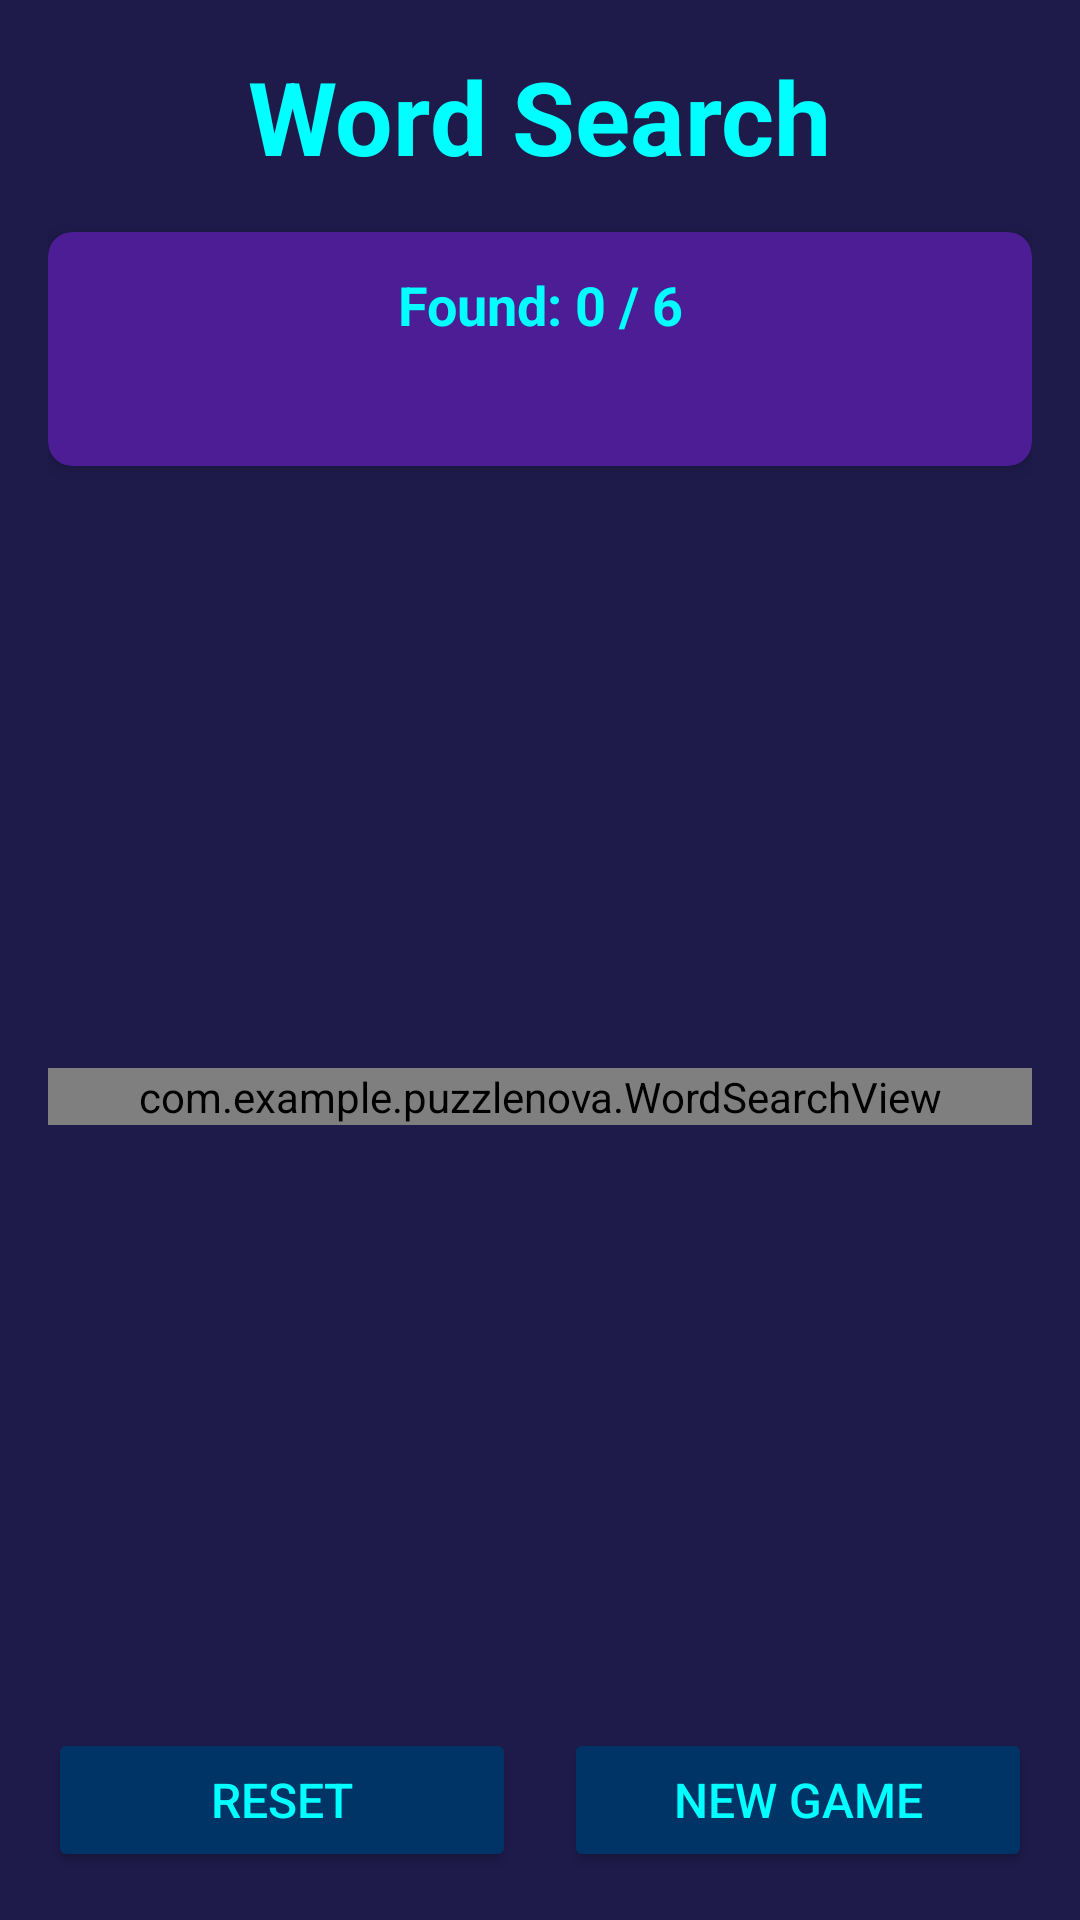

Reconstruct the res/layout file that produces this screen, plus the resources it refers to.
<!-- AndroidManifest.xml: application theme Theme.PuzzleNova -->
<!-- res/layout/activity_word_search.xml -->
<?xml version="1.0" encoding="utf-8"?>
<RelativeLayout xmlns:android="http://schemas.android.com/apk/res/android"
    xmlns:tools="http://schemas.android.com/tools"
    xmlns:app="http://schemas.android.com/apk/res-auto"
    android:layout_width="match_parent"
    android:layout_height="match_parent"
    android:background="#1E1B4B"
    android:padding="16dp"
    tools:context=".WordSearchActivity">

    <TextView
        android:id="@+id/title_text_view"
        android:layout_width="wrap_content"
        android:layout_height="wrap_content"
        android:layout_alignParentTop="true"
        android:layout_centerHorizontal="true"
        android:layout_marginBottom="16dp"
        android:text="Word Search"
        android:textColor="#00ffff"
        android:textSize="34sp"
        android:textStyle="bold" />

    
    <androidx.cardview.widget.CardView
        android:id="@+id/word_list_box"
        android:layout_width="match_parent"
        android:layout_height="wrap_content"
        android:layout_below="@id/title_text_view"
        app:cardBackgroundColor="#4C1D95"
        app:cardCornerRadius="8dp"
        app:cardElevation="4dp"
        android:layout_marginBottom="16dp">

        <LinearLayout
            android:layout_width="match_parent"
            android:layout_height="wrap_content"
            android:orientation="vertical"
            android:padding="12dp">

            <TextView
                android:id="@+id/score_text_view"
                android:layout_width="match_parent"
                android:layout_height="wrap_content"
                android:gravity="center"
                android:text="Found: 0 / 6"
                android:textColor="#00ffff"
                android:textSize="18sp"
                android:textStyle="bold" />

            <TextView
                android:id="@+id/words_list_text_view"
                android:layout_width="match_parent"
                android:layout_height="wrap_content"
                android:gravity="center"
                android:layout_marginTop="8dp"
                tools:text="WORD1  WORD2  WORD3"
                android:textColor="#88aaff"
                android:textSize="16sp" />

        </LinearLayout>
    </androidx.cardview.widget.CardView>

    
    <LinearLayout
        android:id="@+id/button_bar"
        android:layout_width="match_parent"
        android:layout_height="wrap_content"
        android:layout_alignParentBottom="true"
        android:orientation="horizontal">

        <Button
            android:id="@+id/reset_button"
            android:layout_width="0dp"
            android:layout_height="wrap_content"
            android:layout_weight="1"
            android:text="Reset"
            android:backgroundTint="#003366"
            android:textColor="#00ffff"
            android:layout_marginEnd="8dp"
            android:paddingVertical="12dp"
            android:textSize="16sp"/>

        <Button
            android:id="@+id/new_game_button"
            android:layout_width="0dp"
            android:layout_height="wrap_content"
            android:layout_weight="1"
            android:text="New Game"
            android:backgroundTint="#003366"
            android:textColor="#00ffff"
            android:layout_marginStart="8dp"
            android:paddingVertical="12dp"
            android:textSize="16sp"/>
    </LinearLayout>

    
    <androidx.cardview.widget.CardView
        android:id="@+id/game_grid_box"
        android:layout_width="match_parent"
        android:layout_height="wrap_content"
        android:layout_below="@id/word_list_box"
        android:layout_above="@id/button_bar"
        android:layout_marginBottom="16dp"
        app:cardBackgroundColor="#00000000"
        app:cardElevation="0dp">

        
        <com.example.puzzlenova.WordSearchView
            android:id="@+id/word_search_view"
            android:layout_width="match_parent"
            android:layout_height="wrap_content"
            android:layout_gravity="center" />

    </androidx.cardview.widget.CardView>

</RelativeLayout>
<!-- resources referenced by this layout -->
<resources>
  <style name="Theme.PuzzleNova" parent="Base.Theme.PuzzleNova" />
  <style name="Base.Theme.PuzzleNova" parent="Theme.Material3.DayNight.NoActionBar">
          
          
      </style>
</resources>
